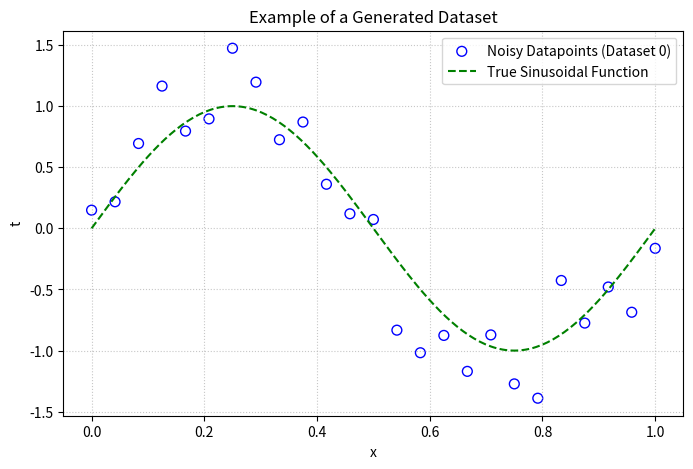
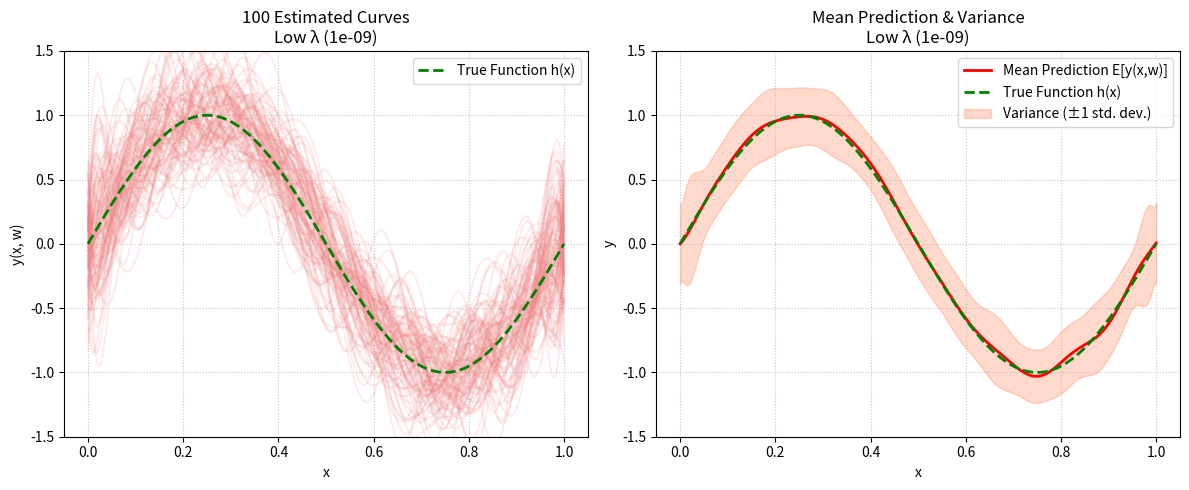
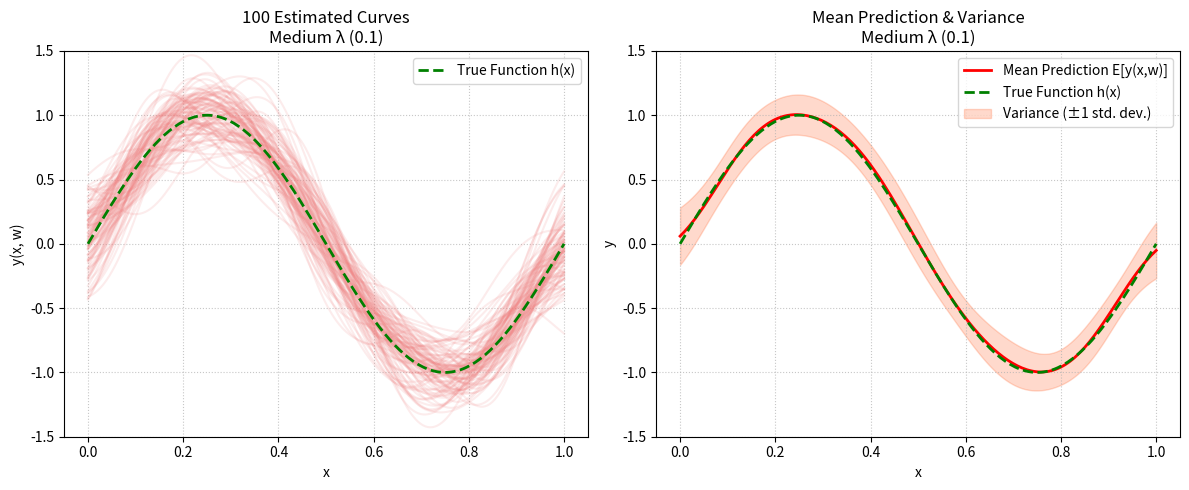
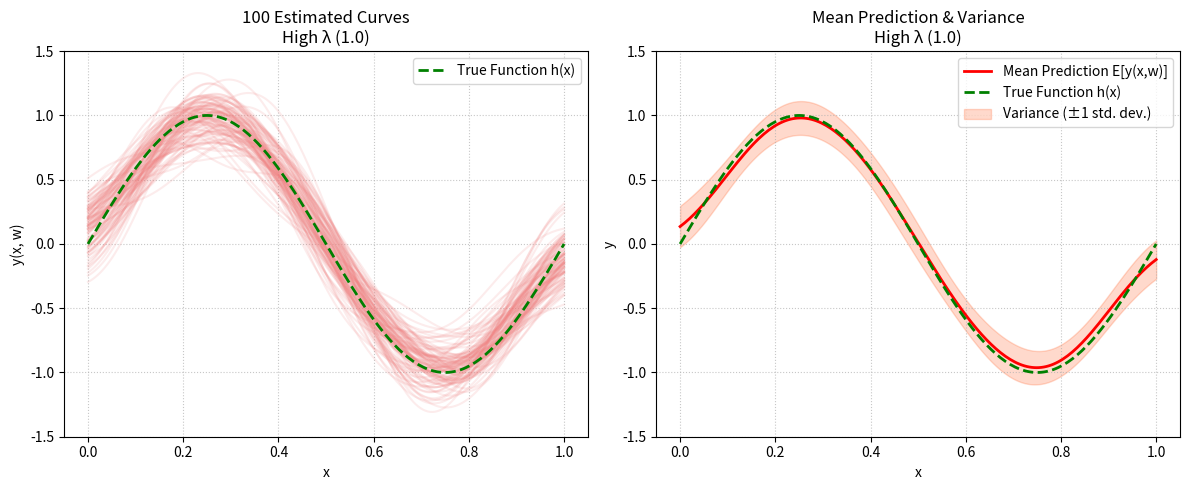

Python code for these plots, in order:
import numpy as np
import matplotlib.pyplot as plt

# Global parameters for data generation
L = 100  # Number of datasets
N = 25  # Number of datapoints per dataset
noise_std_dev = 0.3  # Standard deviation of Gaussian noise
np.random.seed(42)  # for reproducibility


# True underlying function
def true_function(x):
    return np.sin(2 * np.pi * x)


print(f"Parameters for Data Generation:")
print(f"  Number of datasets (L): {L}")
print(f"  Datapoints per dataset (N): {N}")
print(f"  Noise standard deviation: {noise_std_dev}")
print("True function: sin(2 * pi * x)")
print("Imports and initial setup complete.\n")


print("--- Cell 2: Part (a) Generating Datasets ---")

datasets_x = []
datasets_t = []  # t for target (noisy y)
datasets_t_true = []  # true y for reference

x_i_common = np.linspace(0, 1, N)  # Evenly spaced x values, same for all datasets

for i in range(L):
    t_true_i = true_function(x_i_common)
    t_noisy_i = t_true_i + np.random.normal(0, noise_std_dev, N)

    datasets_x.append(x_i_common)  # All x_i will be identical
    datasets_t.append(t_noisy_i)
    datasets_t_true.append(t_true_i)

print(f"Generated {L} datasets.")
print(
    f"Shape of datasets_x[0] (common x-values for all datasets): {datasets_x[0].shape}"
)
print(
    f"Shape of datasets_t[0] (target values for the first dataset): {datasets_t[0].shape}"
)

print(f"\nFirst 5 x-values (from datasets_x[0]):")
print(datasets_x[0][:5])
print(f"\nFirst 5 true target values (from datasets_t_true[0]):")
print(datasets_t_true[0][:5])
print(f"\nFirst 5 noisy target values (from datasets_t[0]):")
print(datasets_t[0][:5])


# Plot one example dataset to verify
plt.figure(figsize=(8, 5))
plt.scatter(
    datasets_x[0],
    datasets_t[0],
    label=f"Noisy Datapoints (Dataset 0)",
    color="blue",
    s=50,
    facecolors="none",
)
x_plot_dense_true_func = np.linspace(0, 1, 200)
plt.plot(
    x_plot_dense_true_func,
    true_function(x_plot_dense_true_func),
    label="True Sinusoidal Function",
    color="green",
    linestyle="--",
)
plt.title("Example of a Generated Dataset")
plt.xlabel("x")
plt.ylabel("t")
plt.legend()
plt.grid(True, linestyle=":", alpha=0.7)
plt.show()
print("Example dataset plotted.\n")


print("--- Cell 3: Part (b) Defining Model (Gaussian Basis Functions) ---")

M_basis = 24  # Number of Gaussian basis functions
M_total_params = M_basis + 1  # Total parameters M = M_basis + 1 (for the bias term w0)

# Define Gaussian basis functions parameters
s_gaussian = 0.1  # Width/scale of Gaussian basis functions (this is a hyperparameter)
mus_gaussian = np.linspace(0, 1, M_basis)  # Centers of Gaussians

print(f"Model Parameters:")
print(f"  Number of Gaussian basis functions (M_basis): {M_basis}")
print(
    f"  Total number of model parameters (M_total_params = M_basis + 1 bias): {M_total_params}"
)
print(f"  Width (scale 's') of Gaussian basis functions: {s_gaussian}")
print(f"  First 5 Gaussian centers (mus): {mus_gaussian[:5]}")
if M_basis > 5:
    print(f"  Last 5 Gaussian centers (mus): {mus_gaussian[-5:]}")


def gaussian_basis_function(x, mu, s_param):
    return np.exp(-0.5 * ((x - mu) / s_param) ** 2)


def create_design_matrix(x_input, mus_list, scale_param):
    N_points = len(x_input)
    M_gaussians = len(mus_list)
    phi = np.ones((N_points, M_gaussians + 1))
    for j in range(M_gaussians):
        phi[:, j + 1] = gaussian_basis_function(x_input, mus_list[j], scale_param)
    return phi


phi_example = create_design_matrix(datasets_x[0], mus_gaussian, s_gaussian)
print(
    f"\nExample Design Matrix (Phi) for the first dataset (N={N}, M_total_params={M_total_params}):"
)
print(f"  Shape of Phi: {phi_example.shape}")
assert phi_example.shape == (N, M_total_params), "Design matrix shape is incorrect!"
print(f"  First 3 rows and first 4 columns of Phi_example:\n{phi_example[:3, :4]}")
print("Gaussian basis function and design matrix creation functions defined.\n")

print("--- Cell 4: Part (c) Regularized Least Squares (Ridge Regression) ---")


def fit_regularized_least_squares(phi_matrix, t_vector, lambda_reg):
    M_params = phi_matrix.shape[1]
    identity_matrix = np.identity(M_params)
    A = phi_matrix.T @ phi_matrix + lambda_reg * identity_matrix
    b = phi_matrix.T @ t_vector
    try:
        weights = np.linalg.solve(A, b)
    except np.linalg.LinAlgError:
        print(
            f"Warning: Singular matrix encountered with lambda={lambda_reg}. Using pseudo-inverse."
        )
        weights = np.linalg.pinv(A) @ b
    return weights


def predict(phi_matrix, weights):
    return phi_matrix @ weights


print("Regularized least squares (fit and predict) functions defined.")
# Testing with dummy values (optional, but good for verifying function)
dummy_phi = np.array([[1, 0.1, 0.2], [1, 0.5, 0.6], [1, 0.9, 1.0]])
dummy_t = np.array([0.2, 0.8, 0.4])
dummy_lambda = 0.1
dummy_w = fit_regularized_least_squares(dummy_phi, dummy_t, dummy_lambda)
print(
    f"Example: Dummy weights for a small test case (lambda={dummy_lambda}): {dummy_w}"
)
print("Functions for fitting and prediction are ready.\n")

print("--- Cell 6: Part (e) Choosing Regularization Coefficients (λ) ---")

lambda_values_chosen = [
    1e-9,  # Very low lambda
    1e-1,  # Medium lambda
    1.0,  # High lambda
]
# Using simpler names for plot titles
lambda_simple_names = [
    f"Low λ ({lambda_values_chosen[0]:.0e})",
    f"Medium λ ({lambda_values_chosen[1]:.1f})",
    f"High λ ({lambda_values_chosen[2]:.1f})",
]

print(f"Chosen Regularization Coefficients (lambda values):")
for i, val in enumerate(lambda_values_chosen):
    print(f"  {lambda_simple_names[i]}: {val}")
print("These lambda values will be used for fitting the model.\n")

print("--- Cell 7: Part (f) & (g) Generating Plots for Bias-Variance Illustration ---")

x_plot_dense = np.linspace(0, 1, 200)
phi_plot_dense = create_design_matrix(x_plot_dense, mus_gaussian, s_gaussian)
print(
    f"Prepared dense x-values (shape: {x_plot_dense.shape}) and corresponding design matrix (shape: {phi_plot_dense.shape}) for plotting smooth curves."
)

all_predictions_by_lambda = {}

for i, lambda_reg_val in enumerate(lambda_values_chosen):
    current_lambda_name = lambda_simple_names[i]
    print(f"\n--- Processing for: {current_lambda_name} (λ = {lambda_reg_val:.2e}) ---")

    predictions_for_current_lambda_list = []

    # To print weights for one dataset (e.g., the first one) for this lambda
    first_dataset_weights_printed = False

    plt.figure(figsize=(12, 5))  # Figure for the two subplots for current lambda
    plt.subplot(1, 2, 1)  # Left subplot: 100 estimated curves

    for l_idx in range(L):  # Loop through each of the L datasets
        x_train_dataset = datasets_x[l_idx]
        t_train_dataset = datasets_t[l_idx]

        phi_train_dataset = create_design_matrix(
            x_train_dataset, mus_gaussian, s_gaussian
        )
        w_estimated = fit_regularized_least_squares(
            phi_train_dataset, t_train_dataset, lambda_reg_val
        )

        if (
            l_idx == 0 and not first_dataset_weights_printed
        ):  # Print weights for the first dataset only
            print(
                f"  Obtained model parameters (weights w) for Dataset 0 with {current_lambda_name}:"
            )
            print(f"    Shape of w: {w_estimated.shape}")
            print(f"    First 5 weights (w0 is bias): {w_estimated[:5]}")
            first_dataset_weights_printed = True

        y_pred_dense_single_fit = predict(phi_plot_dense, w_estimated)
        predictions_for_current_lambda_list.append(y_pred_dense_single_fit)
        plt.plot(x_plot_dense, y_pred_dense_single_fit, color="lightcoral", alpha=0.15)

    all_predictions_by_lambda[lambda_reg_val] = np.array(
        predictions_for_current_lambda_list
    )
    print(
        f"  Stored {L} prediction curves for {current_lambda_name}. Shape: {all_predictions_by_lambda[lambda_reg_val].shape}"
    )

    plt.plot(
        x_plot_dense,
        true_function(x_plot_dense),
        color="green",
        linestyle="--",
        linewidth=2,
        label="True Function h(x)",
    )
    plt.title(f"100 Estimated Curves\n{current_lambda_name}")
    plt.xlabel("x")
    plt.ylabel("y(x, w)")
    plt.ylim(-1.5, 1.5)
    plt.legend(loc="upper right")
    plt.grid(True, linestyle=":", alpha=0.7)

    plt.subplot(1, 2, 2)  # Right subplot: Mean and variance
    mean_prediction_curve = np.mean(all_predictions_by_lambda[lambda_reg_val], axis=0)
    std_dev_prediction_curves = np.std(
        all_predictions_by_lambda[lambda_reg_val], axis=0
    )

    plt.plot(
        x_plot_dense,
        mean_prediction_curve,
        color="red",
        linewidth=2,
        label="Mean Prediction E[y(x,w)]",
    )
    plt.plot(
        x_plot_dense,
        true_function(x_plot_dense),
        color="green",
        linestyle="--",
        linewidth=2,
        label="True Function h(x)",
    )
    plt.fill_between(
        x_plot_dense,
        mean_prediction_curve - std_dev_prediction_curves,
        mean_prediction_curve + std_dev_prediction_curves,
        color="orangered",
        alpha=0.2,
        label="Variance (±1 std. dev.)",
    )

    plt.title(f"Mean Prediction & Variance\n{current_lambda_name}")
    plt.xlabel("x")
    plt.ylabel("y")
    plt.ylim(-1.5, 1.5)
    plt.legend(loc="upper right")
    plt.grid(True, linestyle=":", alpha=0.7)

    plt.tight_layout()
    plt.show()

print("\nAll plots generated and displayed.\n")